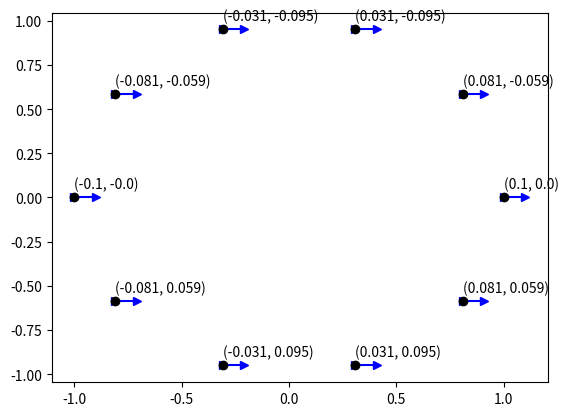

Write Python code to recreate this figure.
import numpy as  np

n = 10

r = [1]*n
phi = np.linspace(0, 2*np.pi, n, endpoint=False )

def pol2cart(r, phi):
    x = r*np.cos(phi)
    y = r*np.sin(phi)
    return x, y

import matplotlib.pyplot as plt

fig, ax = plt.subplots()

f = [0.1, 0]

x = []
y = []
for a, b in zip(r,phi):
    xx, yy = pol2cart(a,b)
    x.append(xx)
    y.append(yy)


def convert(v, p):
    phi = np.arctan2(p[1], p[0])
    a = v[0]*np.sin(phi+np.pi/2) - v[1]*np.cos(phi+np.pi/2)
    b = v[0]*np.cos(phi+np.pi/2) + v[1]*np.sin(phi+np.pi/2)
    return a, b


def convert2(v, p):
    phi = np.arctan2(p[1], p[0])
    a = v[0]*np.cos(phi) + v[1]*np.sin(phi)
    b = -v[0]*np.sin(phi) + v[1]*np.cos(phi)
    return a, b


for a, b in zip(x,y):
    ft, fr = convert2(f, [a,b])
    print(ft, fr)
    ax.text(a, b+0.05, f'({round(ft, 3)}, {round(fr, 3)})')
    ax.plot([a, a+f[0]],[b, b+f[1]], 'b->')
ax.plot(x, y, 'ko')


plt.show()
